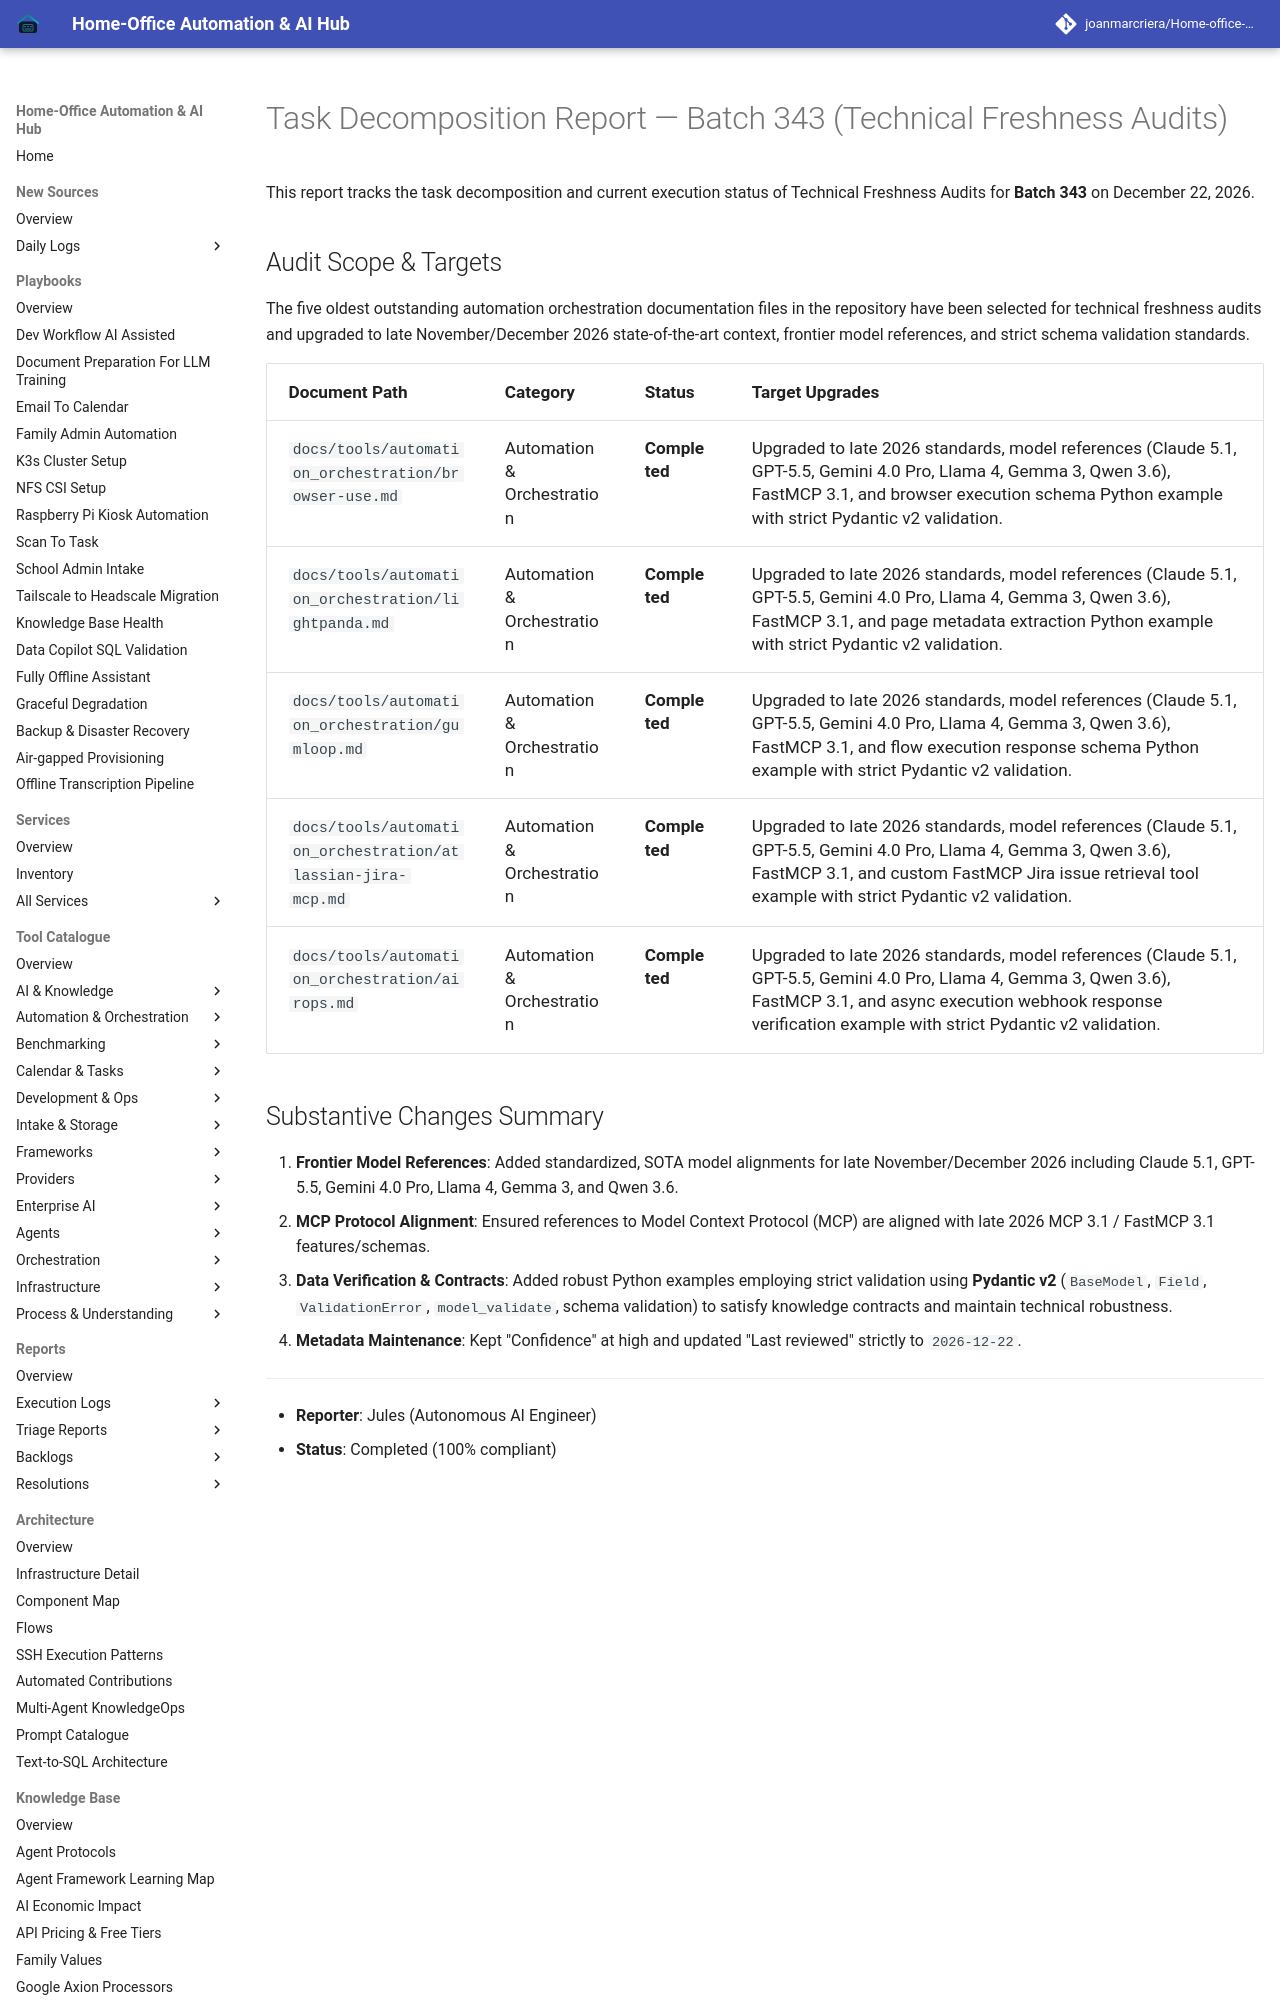

repository: joanmarcriera/Home-office-automations · page: reports/task-decomposition-batch-343/index.html · generator: mkdocs

# Task Decomposition Report — Batch 343 (Technical Freshness Audits)

This report tracks the task decomposition and current execution status of Technical Freshness Audits for **Batch 343** on December 22, 2026.
